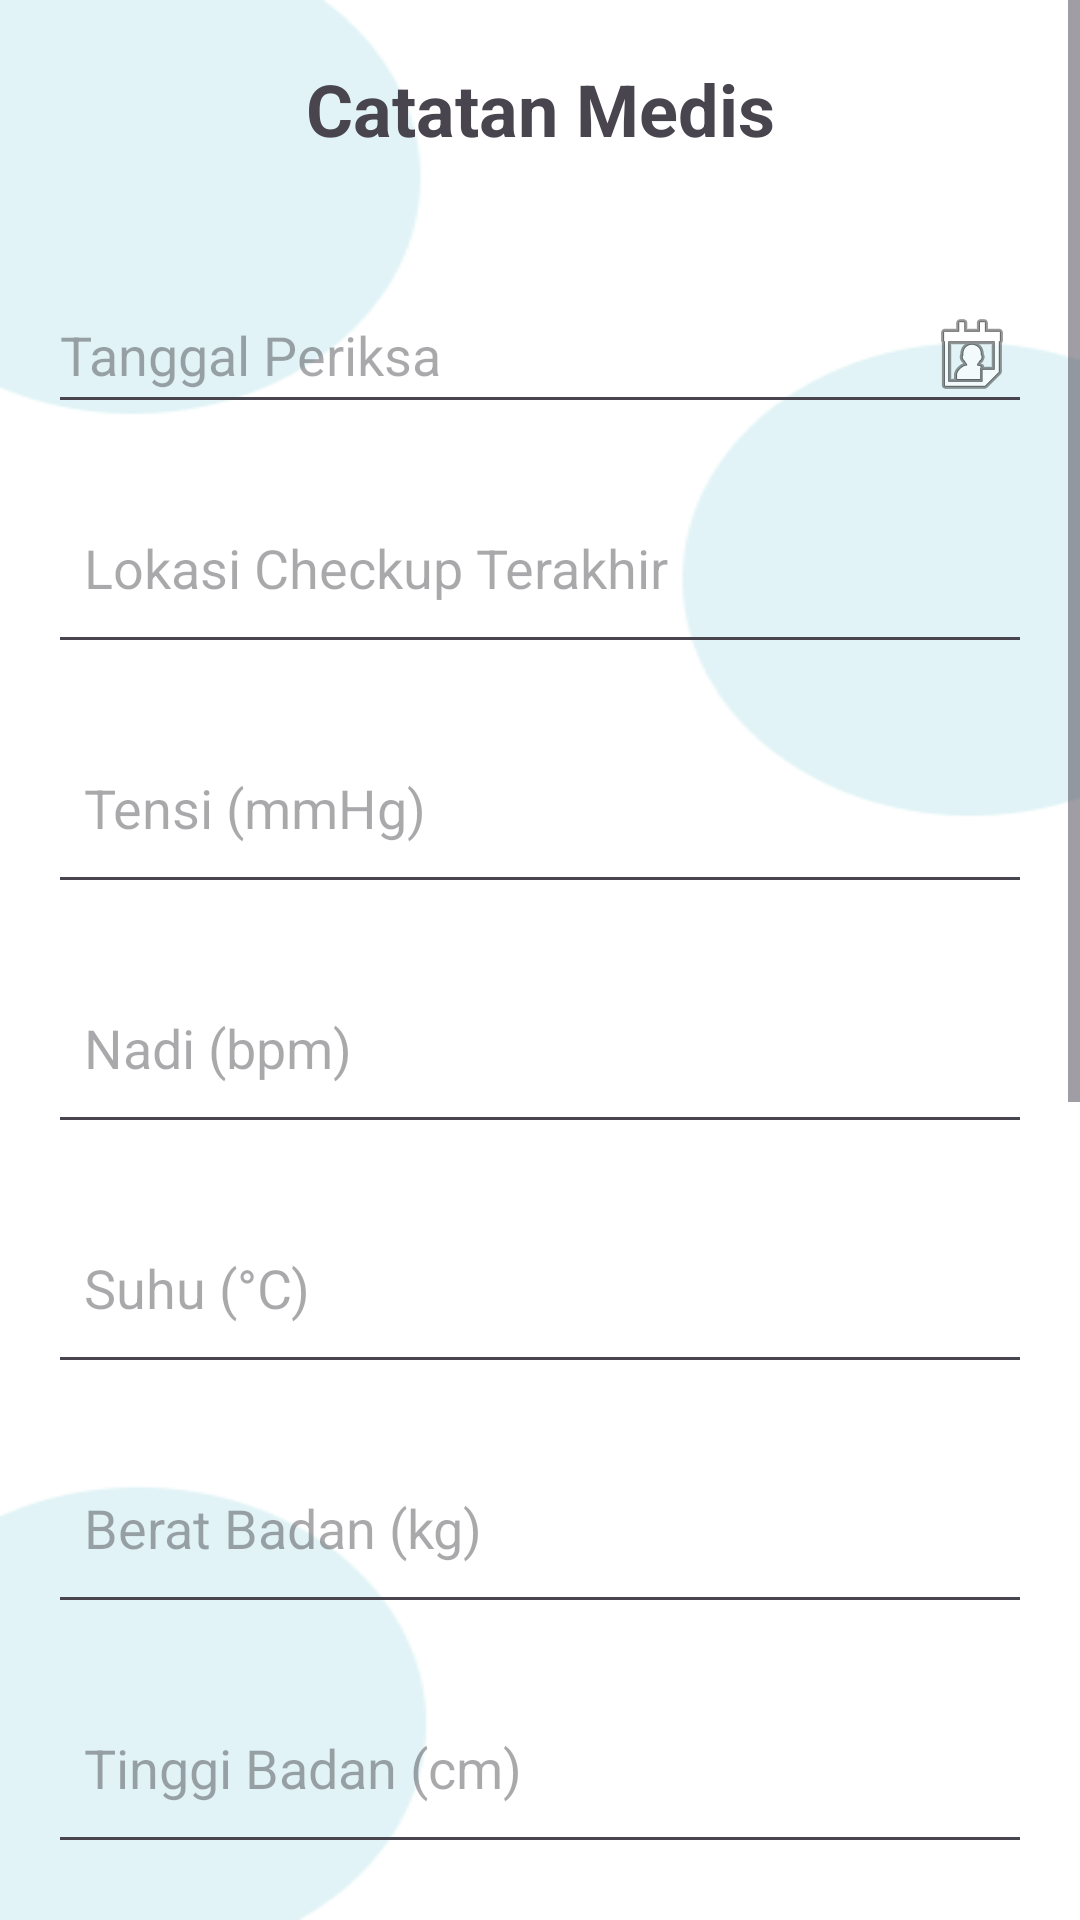

Android layout source for this screen:
<!-- AndroidManifest.xml: application theme Theme.HeartGuardLayout -->
<!-- res/layout/activity_catatan_medis.xml -->
<?xml version="1.0" encoding="utf-8"?>
<ScrollView xmlns:android="http://schemas.android.com/apk/res/android"
    xmlns:app="http://schemas.android.com/apk/res-auto"
    xmlns:tools="http://schemas.android.com/tools"
    android:layout_width="match_parent"
    android:layout_height="match_parent"
    tools:context=".Home"
    android:background="@drawable/bg2">

    <androidx.constraintlayout.widget.ConstraintLayout
        android:layout_width="match_parent"
        android:layout_height="wrap_content">

        
        <TextView
            android:id="@+id/textView"
            android:layout_width="wrap_content"
            android:layout_height="wrap_content"
            android:layout_marginTop="20dp"
            android:alpha="1.0"
            android:text="@string/halaman_catatan_medis"
            android:textColorHint="#000000"
            android:textSize="24sp"
            android:textStyle="bold"
            app:layout_constraintBottom_toTopOf="@+id/editTextDate"
            app:layout_constraintEnd_toEndOf="parent"
            app:layout_constraintHorizontal_bias="0.5"
            app:layout_constraintStart_toStartOf="parent"
            app:layout_constraintTop_toTopOf="parent"
            app:layout_constraintVertical_bias="0.05" />

        
        <EditText
            android:id="@+id/editTextDate"
            android:layout_width="0dp"
            android:layout_height="wrap_content"
            android:layout_marginHorizontal="16dp"
            android:layout_marginTop="40dp"
            android:alpha="1.0"
            android:drawableEnd="@android:drawable/ic_menu_my_calendar"
            android:hint="@string/tanggal_periksa"
            android:visibility="visible"
            app:layout_constraintEnd_toEndOf="parent"
            app:layout_constraintStart_toStartOf="parent"
            app:layout_constraintTop_toBottomOf="@id/textView"
            tools:visibility="visible" />

        
        <EditText
            android:id="@+id/editTextText5"
            android:layout_width="0dp"
            android:layout_height="wrap_content"
            android:layout_marginHorizontal="16dp"
            android:layout_marginTop="16dp"
            android:alpha="1.0"
            android:hint="@string/lokasi_periksa"
            android:minHeight="64dp"
            android:padding="12dp"
            app:layout_constraintEnd_toEndOf="parent"
            app:layout_constraintStart_toStartOf="parent"
            app:layout_constraintTop_toBottomOf="@id/editTextDate" />

        
        <EditText
            android:id="@+id/editTextTensi"
            android:layout_width="0dp"
            android:layout_height="wrap_content"
            android:layout_marginHorizontal="16dp"
            android:layout_marginTop="16dp"
            android:alpha="1.0"
            android:hint="Tensi (mmHg)"
            android:minHeight="64dp"
            android:padding="12dp"
            app:layout_constraintEnd_toEndOf="parent"
            app:layout_constraintStart_toStartOf="parent"
            app:layout_constraintTop_toBottomOf="@id/editTextText5" />

        
        <EditText
            android:id="@+id/editTextNadi"
            android:layout_width="0dp"
            android:layout_height="wrap_content"
            android:layout_marginHorizontal="16dp"
            android:layout_marginTop="16dp"
            android:alpha="1.0"
            android:hint="Nadi (bpm)"
            android:minHeight="64dp"
            android:padding="12dp"
            app:layout_constraintEnd_toEndOf="parent"
            app:layout_constraintStart_toStartOf="parent"
            app:layout_constraintTop_toBottomOf="@id/editTextTensi" />

        
        <EditText
            android:id="@+id/editTextSuhu"
            android:layout_width="0dp"
            android:layout_height="wrap_content"
            android:layout_marginHorizontal="16dp"
            android:layout_marginTop="16dp"
            android:alpha="1.0"
            android:hint="Suhu (°C)"
            android:minHeight="64dp"
            android:padding="12dp"
            app:layout_constraintEnd_toEndOf="parent"
            app:layout_constraintStart_toStartOf="parent"
            app:layout_constraintTop_toBottomOf="@id/editTextNadi" />

        
        <EditText
            android:id="@+id/editTextBeratBadan"
            android:layout_width="0dp"
            android:layout_height="wrap_content"
            android:layout_marginHorizontal="16dp"
            android:layout_marginTop="16dp"
            android:hint="Berat Badan (kg)"
            android:minHeight="64dp"
            android:padding="12dp"
            app:layout_constraintEnd_toEndOf="parent"
            app:layout_constraintStart_toStartOf="parent"
            app:layout_constraintTop_toBottomOf="@id/editTextSuhu" />

        
        <EditText
            android:id="@+id/editTextTinggiBadan"
            android:layout_width="0dp"
            android:layout_height="wrap_content"
            android:layout_marginHorizontal="16dp"
            android:layout_marginTop="16dp"
            android:hint="Tinggi Badan (cm)"
            android:minHeight="64dp"
            android:padding="12dp"
            app:layout_constraintEnd_toEndOf="parent"
            app:layout_constraintStart_toStartOf="parent"
            app:layout_constraintTop_toBottomOf="@id/editTextBeratBadan" />

        
        <Spinner
            android:id="@+id/spinner"
            android:layout_width="0dp"
            android:layout_height="wrap_content"
            android:layout_marginHorizontal="16dp"
            android:layout_marginTop="16dp"
            android:minHeight="64dp"
            android:padding="12dp"
            android:prompt="@string/status_prompt"
            app:layout_constraintEnd_toEndOf="parent"
            app:layout_constraintStart_toStartOf="parent"
            app:layout_constraintTop_toBottomOf="@id/editTextTinggiBadan" />

        
        <EditText
            android:id="@+id/editTextText6"
            android:layout_width="0dp"
            android:layout_height="wrap_content"
            android:layout_marginHorizontal="16dp"
            android:layout_marginTop="16dp"
            android:hint="@string/obat_obatan_yang_dikonsumsi"
            android:minHeight="64dp"
            android:padding="12dp"
            app:layout_constraintEnd_toEndOf="parent"
            app:layout_constraintStart_toStartOf="parent"
            app:layout_constraintTop_toBottomOf="@id/spinner" />

        
        <EditText
            android:id="@+id/editTextText2"
            android:layout_width="0dp"
            android:layout_height="wrap_content"
            android:layout_marginHorizontal="16dp"
            android:layout_marginTop="16dp"
            android:hint="@string/catatan_diagnosis"
            android:minHeight="64dp"
            android:padding="12dp"
            app:layout_constraintEnd_toEndOf="parent"
            app:layout_constraintStart_toStartOf="parent"
            app:layout_constraintTop_toBottomOf="@id/editTextText6" />

        
        <ImageView
            android:id="@+id/imageView"
            android:layout_width="0dp"
            android:layout_height="150dp"
            android:layout_marginHorizontal="16dp"
            android:layout_marginTop="20dp"
            android:background="@android:color/darker_gray"
            android:contentDescription="@string/imageview"
            android:scaleType="centerInside"
            app:layout_constraintEnd_toEndOf="parent"
            app:layout_constraintStart_toStartOf="parent"
            app:layout_constraintTop_toBottomOf="@id/editTextText2"
            app:srcCompat="@android:drawable/ic_menu_upload" />

        
        <Button
            android:id="@+id/button"
            android:layout_width="wrap_content"
            android:layout_height="wrap_content"
            android:layout_marginTop="16dp"
            android:layout_marginBottom="20dp"
            android:text="@string/button_untuk_berkas_medis"
            app:layout_constraintBottom_toBottomOf="parent"
            app:layout_constraintEnd_toEndOf="parent"
            app:layout_constraintStart_toStartOf="parent"
            app:layout_constraintTop_toBottomOf="@id/imageView" />

    </androidx.constraintlayout.widget.ConstraintLayout>
</ScrollView>
<!-- resources referenced by this layout -->
<resources>
  <!-- drawable bg2: png bitmap (drawable, 6860 bytes) -->
  <string name="button_untuk_berkas_medis">SUBMIT</string>
  <string name="catatan_diagnosis">Catatan Diagnosis</string>
  <string name="halaman_catatan_medis">Catatan Medis</string>
  <string name="imageview">Upload Dokumen Pendukung</string>
  <string name="lokasi_periksa">Lokasi Checkup Terakhir</string>
  <string name="obat_obatan_yang_dikonsumsi">Obat-obatan yang Dikonsumsi</string>
  <string name="status_prompt">Pilih Status</string>
  <string name="tanggal_periksa">Tanggal Periksa</string>
  <style name="Theme.HeartGuardLayout" parent="Base.Theme.HeartGuardLayout" />
  <style name="Base.Theme.HeartGuardLayout" parent="Theme.Material3.DayNight.NoActionBar">
          
          
      </style>
</resources>
